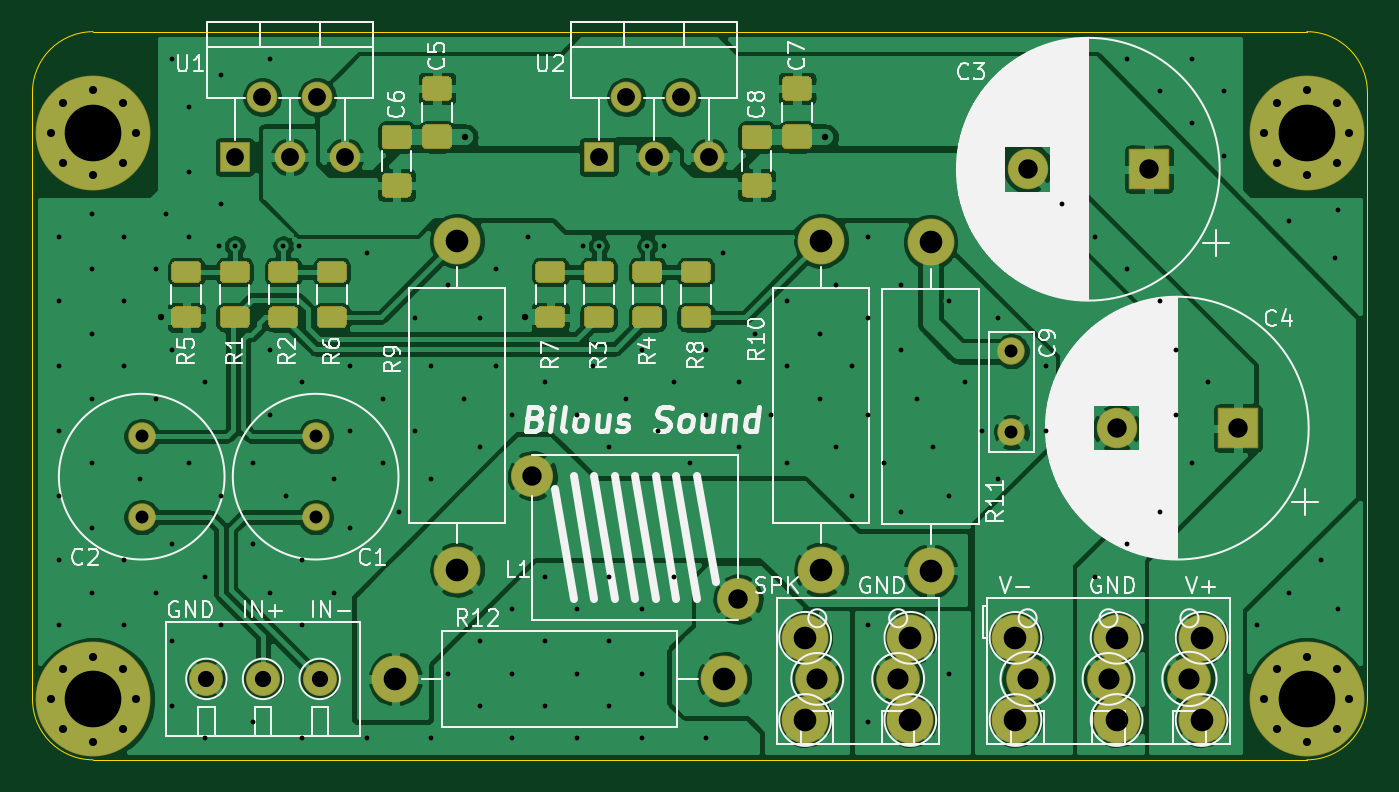
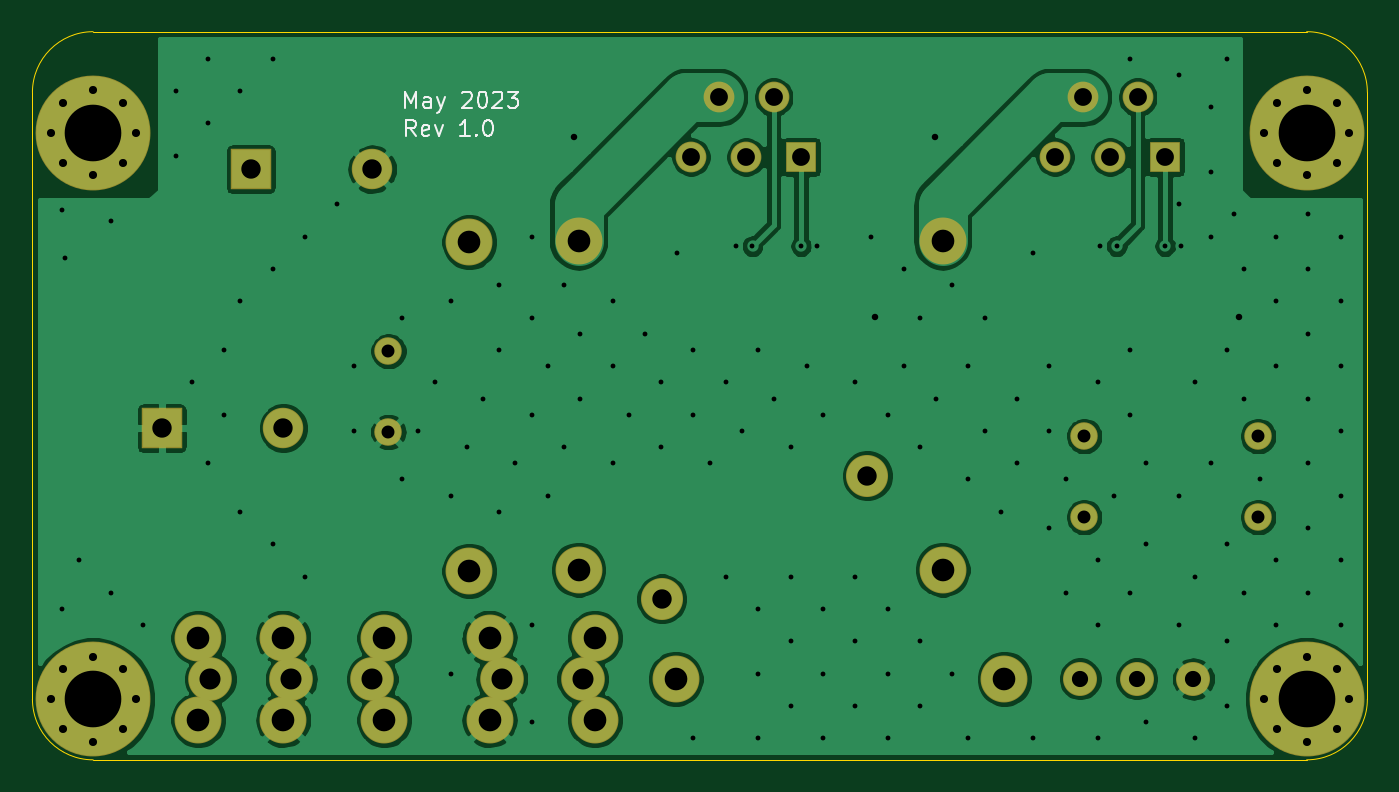
Circuit board: 11 layer files. Board 82.5 x 45.0 mm.
- bottom_copper: LM1875x2_SMD_1206-B_Cu.gbr (100269 bytes)
- bottom_mask: LM1875x2_SMD_1206-B_Mask.gbr (3373 bytes)
- paste: LM1875x2_SMD_1206-B_Paste.gbr (468 bytes)
- bottom_silk: LM1875x2_SMD_1206-B_SilkS.gbr (4193 bytes)
- outline: LM1875x2_SMD_1206-Edge_Cuts.gbr (992 bytes)
- top_copper: LM1875x2_SMD_1206-F_Cu.gbr (189197 bytes)
- top_mask: LM1875x2_SMD_1206-F_Mask.gbr (11635 bytes)
- paste: LM1875x2_SMD_1206-F_Paste.gbr (8730 bytes)
- top_silk: LM1875x2_SMD_1206-F_SilkS.gbr (61661 bytes)
- drill: LM1875x2_SMD_1206-NPTH.drl (287 bytes)
- drill: LM1875x2_SMD_1206-PTH.drl (4512 bytes)

=== bottom_copper: LM1875x2_SMD_1206-B_Cu.gbr (100269 bytes, source omitted) ===
=== bottom_mask: LM1875x2_SMD_1206-B_Mask.gbr ===
%TF.GenerationSoftware,KiCad,Pcbnew,(5.1.6-0)*%
%TF.CreationDate,2023-05-05T19:20:00-07:00*%
%TF.ProjectId,LM1875x2_SMD_1206,4c4d3138-3735-4783-925f-534d445f3132,rev?*%
%TF.SameCoordinates,Original*%
%TF.FileFunction,Soldermask,Bot*%
%TF.FilePolarity,Negative*%
%FSLAX46Y46*%
G04 Gerber Fmt 4.6, Leading zero omitted, Abs format (unit mm)*
G04 Created by KiCad (PCBNEW (5.1.6-0)) date 2023-05-05 19:20:00*
%MOMM*%
%LPD*%
G01*
G04 APERTURE LIST*
%ADD10C,1.700000*%
%ADD11C,2.900000*%
%ADD12C,0.900000*%
%ADD13C,7.100000*%
%ADD14C,2.600000*%
%ADD15O,1.900000X1.900000*%
%ADD16R,1.900000X1.900000*%
%ADD17O,2.900000X2.900000*%
%ADD18C,2.700000*%
%ADD19C,2.100000*%
%ADD20C,2.500000*%
%ADD21R,2.500000X2.500000*%
G04 APERTURE END LIST*
D10*
%TO.C,C9*%
X143000000Y-72250000D03*
X143000000Y-67250000D03*
%TD*%
D11*
%TO.C,J8*%
X149500000Y-84960000D03*
X149500000Y-90040000D03*
%TD*%
%TO.C,J7*%
X130250000Y-84960000D03*
X130250000Y-90040000D03*
%TD*%
%TO.C,J6*%
X143250000Y-84960000D03*
X143250000Y-90040000D03*
%TD*%
%TO.C,J5*%
X136750000Y-84960000D03*
X136750000Y-90040000D03*
%TD*%
%TO.C,J4*%
X154750000Y-84960000D03*
X154750000Y-90040000D03*
%TD*%
D12*
%TO.C,H4*%
X163106155Y-86893845D03*
X161250000Y-86125000D03*
X159393845Y-86893845D03*
X158625000Y-88750000D03*
X159393845Y-90606155D03*
X161250000Y-91375000D03*
X163106155Y-90606155D03*
X163875000Y-88750000D03*
D13*
X161250000Y-88750000D03*
%TD*%
D12*
%TO.C,H3*%
X163106155Y-51893845D03*
X161250000Y-51125000D03*
X159393845Y-51893845D03*
X158625000Y-53750000D03*
X159393845Y-55606155D03*
X161250000Y-56375000D03*
X163106155Y-55606155D03*
X163875000Y-53750000D03*
D13*
X161250000Y-53750000D03*
%TD*%
D12*
%TO.C,H2*%
X88106155Y-51893845D03*
X86250000Y-51125000D03*
X84393845Y-51893845D03*
X83625000Y-53750000D03*
X84393845Y-55606155D03*
X86250000Y-56375000D03*
X88106155Y-55606155D03*
X88875000Y-53750000D03*
D13*
X86250000Y-53750000D03*
%TD*%
D12*
%TO.C,H1*%
X88106155Y-86893845D03*
X86250000Y-86125000D03*
X84393845Y-86893845D03*
X83625000Y-88750000D03*
X84393845Y-90606155D03*
X86250000Y-91375000D03*
X88106155Y-90606155D03*
X88875000Y-88750000D03*
D13*
X86250000Y-88750000D03*
%TD*%
D14*
%TO.C,L1*%
X126100000Y-82560000D03*
X113400000Y-74940000D03*
%TD*%
D15*
%TO.C,U2*%
X124300000Y-55250000D03*
X122600000Y-51550000D03*
X120900000Y-55250000D03*
X119200000Y-51550000D03*
D16*
X117500000Y-55250000D03*
%TD*%
D15*
%TO.C,U1*%
X101800000Y-55250000D03*
X100100000Y-51550000D03*
X98400000Y-55250000D03*
X96700000Y-51550000D03*
D16*
X95000000Y-55250000D03*
%TD*%
D17*
%TO.C,R12*%
X104930000Y-87500000D03*
D11*
X125250000Y-87500000D03*
%TD*%
D17*
%TO.C,R11*%
X138000000Y-80820000D03*
D11*
X138000000Y-60500000D03*
%TD*%
D17*
%TO.C,R10*%
X131250000Y-60430000D03*
D11*
X131250000Y-80750000D03*
%TD*%
D17*
%TO.C,R9*%
X108750000Y-60430000D03*
D11*
X108750000Y-80750000D03*
%TD*%
D18*
%TO.C,J3*%
X154000000Y-87500000D03*
X149000000Y-87500000D03*
X144000000Y-87500000D03*
%TD*%
%TO.C,J2*%
X136000000Y-87500000D03*
X131000000Y-87500000D03*
%TD*%
D19*
%TO.C,J1*%
X100250000Y-87500000D03*
X96750000Y-87500000D03*
X93250000Y-87500000D03*
%TD*%
D20*
%TO.C,C4*%
X149500000Y-72000000D03*
D21*
X157000000Y-72000000D03*
%TD*%
D20*
%TO.C,C3*%
X144000000Y-56000000D03*
D21*
X151500000Y-56000000D03*
%TD*%
D10*
%TO.C,C2*%
X89250000Y-77500000D03*
X89250000Y-72500000D03*
%TD*%
%TO.C,C1*%
X100000000Y-77500000D03*
X100000000Y-72500000D03*
%TD*%
M02*

=== paste: LM1875x2_SMD_1206-B_Paste.gbr ===
%TF.GenerationSoftware,KiCad,Pcbnew,(5.1.6-0)*%
%TF.CreationDate,2023-05-05T19:20:00-07:00*%
%TF.ProjectId,LM1875x2_SMD_1206,4c4d3138-3735-4783-925f-534d445f3132,rev?*%
%TF.SameCoordinates,Original*%
%TF.FileFunction,Paste,Bot*%
%TF.FilePolarity,Positive*%
%FSLAX46Y46*%
G04 Gerber Fmt 4.6, Leading zero omitted, Abs format (unit mm)*
G04 Created by KiCad (PCBNEW (5.1.6-0)) date 2023-05-05 19:20:00*
%MOMM*%
%LPD*%
G01*
G04 APERTURE LIST*
G04 APERTURE END LIST*
M02*

=== bottom_silk: LM1875x2_SMD_1206-B_SilkS.gbr ===
%TF.GenerationSoftware,KiCad,Pcbnew,(5.1.6-0)*%
%TF.CreationDate,2023-05-05T19:20:00-07:00*%
%TF.ProjectId,LM1875x2_SMD_1206,4c4d3138-3735-4783-925f-534d445f3132,rev?*%
%TF.SameCoordinates,Original*%
%TF.FileFunction,Legend,Bot*%
%TF.FilePolarity,Positive*%
%FSLAX46Y46*%
G04 Gerber Fmt 4.6, Leading zero omitted, Abs format (unit mm)*
G04 Created by KiCad (PCBNEW (5.1.6-0)) date 2023-05-05 19:20:00*
%MOMM*%
%LPD*%
G01*
G04 APERTURE LIST*
%ADD10C,0.150000*%
G04 APERTURE END LIST*
D10*
X141321428Y-53952380D02*
X141654761Y-53476190D01*
X141892857Y-53952380D02*
X141892857Y-52952380D01*
X141511904Y-52952380D01*
X141416666Y-53000000D01*
X141369047Y-53047619D01*
X141321428Y-53142857D01*
X141321428Y-53285714D01*
X141369047Y-53380952D01*
X141416666Y-53428571D01*
X141511904Y-53476190D01*
X141892857Y-53476190D01*
X140511904Y-53904761D02*
X140607142Y-53952380D01*
X140797619Y-53952380D01*
X140892857Y-53904761D01*
X140940476Y-53809523D01*
X140940476Y-53428571D01*
X140892857Y-53333333D01*
X140797619Y-53285714D01*
X140607142Y-53285714D01*
X140511904Y-53333333D01*
X140464285Y-53428571D01*
X140464285Y-53523809D01*
X140940476Y-53619047D01*
X140130952Y-53285714D02*
X139892857Y-53952380D01*
X139654761Y-53285714D01*
X137988095Y-53952380D02*
X138559523Y-53952380D01*
X138273809Y-53952380D02*
X138273809Y-52952380D01*
X138369047Y-53095238D01*
X138464285Y-53190476D01*
X138559523Y-53238095D01*
X137559523Y-53857142D02*
X137511904Y-53904761D01*
X137559523Y-53952380D01*
X137607142Y-53904761D01*
X137559523Y-53857142D01*
X137559523Y-53952380D01*
X136892857Y-52952380D02*
X136797619Y-52952380D01*
X136702380Y-53000000D01*
X136654761Y-53047619D01*
X136607142Y-53142857D01*
X136559523Y-53333333D01*
X136559523Y-53571428D01*
X136607142Y-53761904D01*
X136654761Y-53857142D01*
X136702380Y-53904761D01*
X136797619Y-53952380D01*
X136892857Y-53952380D01*
X136988095Y-53904761D01*
X137035714Y-53857142D01*
X137083333Y-53761904D01*
X137130952Y-53571428D01*
X137130952Y-53333333D01*
X137083333Y-53142857D01*
X137035714Y-53047619D01*
X136988095Y-53000000D01*
X136892857Y-52952380D01*
X141952380Y-52202380D02*
X141952380Y-51202380D01*
X141619047Y-51916666D01*
X141285714Y-51202380D01*
X141285714Y-52202380D01*
X140380952Y-52202380D02*
X140380952Y-51678571D01*
X140428571Y-51583333D01*
X140523809Y-51535714D01*
X140714285Y-51535714D01*
X140809523Y-51583333D01*
X140380952Y-52154761D02*
X140476190Y-52202380D01*
X140714285Y-52202380D01*
X140809523Y-52154761D01*
X140857142Y-52059523D01*
X140857142Y-51964285D01*
X140809523Y-51869047D01*
X140714285Y-51821428D01*
X140476190Y-51821428D01*
X140380952Y-51773809D01*
X140000000Y-51535714D02*
X139761904Y-52202380D01*
X139523809Y-51535714D02*
X139761904Y-52202380D01*
X139857142Y-52440476D01*
X139904761Y-52488095D01*
X140000000Y-52535714D01*
X138428571Y-51297619D02*
X138380952Y-51250000D01*
X138285714Y-51202380D01*
X138047619Y-51202380D01*
X137952380Y-51250000D01*
X137904761Y-51297619D01*
X137857142Y-51392857D01*
X137857142Y-51488095D01*
X137904761Y-51630952D01*
X138476190Y-52202380D01*
X137857142Y-52202380D01*
X137238095Y-51202380D02*
X137142857Y-51202380D01*
X137047619Y-51250000D01*
X137000000Y-51297619D01*
X136952380Y-51392857D01*
X136904761Y-51583333D01*
X136904761Y-51821428D01*
X136952380Y-52011904D01*
X137000000Y-52107142D01*
X137047619Y-52154761D01*
X137142857Y-52202380D01*
X137238095Y-52202380D01*
X137333333Y-52154761D01*
X137380952Y-52107142D01*
X137428571Y-52011904D01*
X137476190Y-51821428D01*
X137476190Y-51583333D01*
X137428571Y-51392857D01*
X137380952Y-51297619D01*
X137333333Y-51250000D01*
X137238095Y-51202380D01*
X136523809Y-51297619D02*
X136476190Y-51250000D01*
X136380952Y-51202380D01*
X136142857Y-51202380D01*
X136047619Y-51250000D01*
X136000000Y-51297619D01*
X135952380Y-51392857D01*
X135952380Y-51488095D01*
X136000000Y-51630952D01*
X136571428Y-52202380D01*
X135952380Y-52202380D01*
X135619047Y-51202380D02*
X135000000Y-51202380D01*
X135333333Y-51583333D01*
X135190476Y-51583333D01*
X135095238Y-51630952D01*
X135047619Y-51678571D01*
X135000000Y-51773809D01*
X135000000Y-52011904D01*
X135047619Y-52107142D01*
X135095238Y-52154761D01*
X135190476Y-52202380D01*
X135476190Y-52202380D01*
X135571428Y-52154761D01*
X135619047Y-52107142D01*
M02*

=== outline: LM1875x2_SMD_1206-Edge_Cuts.gbr ===
%TF.GenerationSoftware,KiCad,Pcbnew,(5.1.6-0)*%
%TF.CreationDate,2023-05-05T19:20:00-07:00*%
%TF.ProjectId,LM1875x2_SMD_1206,4c4d3138-3735-4783-925f-534d445f3132,rev?*%
%TF.SameCoordinates,Original*%
%TF.FileFunction,Profile,NP*%
%FSLAX46Y46*%
G04 Gerber Fmt 4.6, Leading zero omitted, Abs format (unit mm)*
G04 Created by KiCad (PCBNEW (5.1.6-0)) date 2023-05-05 19:20:00*
%MOMM*%
%LPD*%
G01*
G04 APERTURE LIST*
%TA.AperFunction,Profile*%
%ADD10C,0.050000*%
%TD*%
G04 APERTURE END LIST*
D10*
X82500000Y-51250000D02*
G75*
G02*
X86250000Y-47500000I3750000J0D01*
G01*
X86250000Y-92500000D02*
G75*
G02*
X82500000Y-88750000I0J3750000D01*
G01*
X165000000Y-88750000D02*
G75*
G02*
X161250000Y-92500000I-3750000J0D01*
G01*
X161250000Y-47500000D02*
G75*
G02*
X165000000Y-51250000I0J-3750000D01*
G01*
X165000000Y-88750000D02*
X165000000Y-51250000D01*
X86250000Y-92500000D02*
X161250000Y-92500000D01*
X82500000Y-51250000D02*
X82500000Y-88750000D01*
X161250000Y-47500000D02*
X86250000Y-47500000D01*
M02*

=== top_copper: LM1875x2_SMD_1206-F_Cu.gbr (189197 bytes, source omitted) ===
=== top_mask: LM1875x2_SMD_1206-F_Mask.gbr (11635 bytes, source omitted) ===
=== paste: LM1875x2_SMD_1206-F_Paste.gbr (8730 bytes, source omitted) ===
=== top_silk: LM1875x2_SMD_1206-F_SilkS.gbr (61661 bytes, source omitted) ===
=== drill: LM1875x2_SMD_1206-NPTH.drl ===
M48
; DRILL file {KiCad (5.1.6-0)} date Friday, May 05, 2023 at 07:20:03 PM
; FORMAT={-:-/ absolute / inch / decimal}
; #@! TF.CreationDate,2023-05-05T19:20:03-07:00
; #@! TF.GenerationSoftware,Kicad,Pcbnew,(5.1.6-0)
; #@! TF.FileFunction,NonPlated,1,2,NPTH
FMAT,2
INCH
%
G90
G05
T0
M30

=== drill: LM1875x2_SMD_1206-PTH.drl ===
M48
; DRILL file {KiCad (5.1.6-0)} date Friday, May 05, 2023 at 07:20:03 PM
; FORMAT={-:-/ absolute / inch / decimal}
; #@! TF.CreationDate,2023-05-05T19:20:03-07:00
; #@! TF.GenerationSoftware,Kicad,Pcbnew,(5.1.6-0)
; #@! TF.FileFunction,Plated,1,2,PTH
FMAT,2
INCH
T1C0.0118
T2C0.0157
T3C0.0197
T4C0.0315
T5C0.0394
T6C0.0433
T7C0.0472
T8C0.0512
T9C0.0551
T10C0.1378
%
G90
G05
T1
X3.313Y-2.369
X3.313Y-2.5265
X3.313Y-2.684
X3.313Y-2.8414
X3.313Y-2.9989
X3.313Y-3.1564
X3.313Y-3.3139
X3.3918Y-2.313
X3.3918Y-2.4477
X3.3918Y-2.6052
X3.3918Y-2.7627
X3.3918Y-2.9202
X3.3918Y-3.0777
X3.3918Y-3.2351
X3.4705Y-2.369
X3.4705Y-2.5265
X3.4705Y-2.684
X3.4705Y-3.1564
X3.4705Y-3.3139
X3.5099Y-2.9595
X3.5493Y-2.4477
X3.5493Y-2.7627
X3.5493Y-3.2351
X3.5728Y-2.313
X3.5886Y-1.9359
X3.5886Y-2.6446
X3.5886Y-3.117
X3.5886Y-3.3532
X3.5886Y-3.5107
X3.628Y-2.054
X3.628Y-2.2115
X3.628Y-2.369
X3.628Y-2.9202
X3.6674Y-2.7233
X3.6674Y-3.1958
X3.6674Y-3.5895
X3.7008Y-2.3917
X3.7067Y-1.9753
X3.7067Y-2.2903
X3.7067Y-2.9989
X3.7067Y-3.3139
X3.7402Y-2.3917
X3.7855Y-2.9202
X3.7855Y-3.117
X3.7855Y-3.5501
X3.8249Y-1.9359
X3.8249Y-2.6446
X3.8249Y-2.8021
X3.8249Y-3.2351
X3.8583Y-2.3917
X3.8642Y-2.9989
X3.8976Y-2.3917
X3.9036Y-2.7233
X3.9036Y-3.1564
X3.9036Y-3.3139
X3.9036Y-3.5895
X3.9823Y-2.9595
X3.9823Y-3.2351
X4.0217Y-2.684
X4.0217Y-2.8414
X4.0217Y-3.0777
X4.0611Y-2.4084
X4.0611Y-3.5895
X4.1004Y-2.7627
X4.1004Y-2.9202
X4.1398Y-3.0383
X4.1792Y-2.5658
X4.1792Y-2.8414
X4.2186Y-2.684
X4.2186Y-2.9595
X4.2186Y-3.5895
X4.2579Y-2.4871
X4.2579Y-3.432
X4.2973Y-2.7627
X4.3367Y-2.5658
X4.3367Y-2.8808
X4.3367Y-3.3532
X4.3367Y-3.5107
X4.376Y-2.4477
X4.376Y-2.684
X4.4154Y-2.8021
X4.4154Y-3.2745
X4.4154Y-3.432
X4.4154Y-3.5895
X4.4548Y-2.369
X4.4941Y-2.7233
X4.4941Y-3.1958
X4.4941Y-3.3532
X4.4941Y-3.5107
X4.5729Y-2.8021
X4.5729Y-3.2745
X4.5729Y-3.432
X4.5729Y-3.5895
X4.5866Y-2.3917
X4.6123Y-2.684
X4.626Y-2.3917
X4.6516Y-2.8808
X4.6516Y-3.1958
X4.6516Y-3.3532
X4.6516Y-3.5107
X4.691Y-2.7627
X4.7304Y-2.6446
X4.7304Y-3.2745
X4.7304Y-3.432
X4.7304Y-3.5895
X4.7441Y-2.3917
X4.7697Y-2.8414
X4.7835Y-2.3917
X4.8091Y-2.7233
X4.8091Y-3.1958
X4.8485Y-2.9202
X4.8878Y-2.6446
X4.8878Y-2.8021
X4.8878Y-3.5895
X4.9272Y-2.4084
X4.9666Y-2.7233
X4.9666Y-2.8808
X5.006Y-2.6052
X5.0453Y-2.8021
X5.0847Y-2.5265
X5.0847Y-2.684
X5.0847Y-2.9202
X5.1634Y-2.6052
X5.1634Y-2.7627
X5.2028Y-2.4871
X5.2028Y-2.8808
X5.2422Y-2.684
X5.2422Y-2.9989
X5.2815Y-2.369
X5.2815Y-2.5658
X5.2815Y-2.8021
X5.2815Y-3.3139
X5.2815Y-3.5501
X5.3209Y-2.9202
X5.3603Y-2.4871
X5.3603Y-2.6446
X5.3603Y-3.0383
X5.3997Y-2.7627
X5.439Y-2.8808
X5.4784Y-2.5265
X5.4784Y-2.9989
X5.4784Y-3.432
X5.5178Y-2.7233
X5.5571Y-2.8414
X5.5965Y-2.5658
X5.5965Y-2.9595
X5.7146Y-2.684
X5.7146Y-2.8414
X5.754Y-2.2903
X5.8327Y-2.369
X5.8327Y-3.1958
X5.9115Y-1.9359
X5.9115Y-2.4477
X5.9115Y-3.117
X5.9902Y-2.0147
X5.9902Y-2.5265
X5.9902Y-3.0383
X6.0296Y-2.6446
X6.0296Y-2.8021
X6.0689Y-1.9359
X6.0689Y-2.0934
X6.0689Y-2.9202
X6.1083Y-2.7233
X6.1477Y-2.0147
X6.1477Y-2.1721
X6.2264Y-3.3139
X6.3052Y-2.3296
X6.3052Y-3.2351
X6.3839Y-3.1564
X6.4173Y-2.4213
X6.4233Y-2.3031
X6.4233Y-3.2745
T2
X3.56Y-2.565
X4.3012Y-2.126
X4.4459Y-2.565
X5.1772Y-2.126
T3
X6.2451Y-2.1161
X6.2753Y-2.0431
X6.2753Y-2.1892
X6.3484Y-2.0128
X6.3484Y-2.2195
X6.4215Y-2.0431
X6.4215Y-2.1892
X6.4518Y-2.1161
X3.2923Y-2.1161
X3.3226Y-2.0431
X3.3226Y-2.1892
X3.3957Y-2.0128
X3.3957Y-2.2195
X3.4687Y-2.0431
X3.4687Y-2.1892
X3.499Y-2.1161
X3.2923Y-3.4941
X3.3226Y-3.421
X3.3226Y-3.5672
X3.3957Y-3.3907
X3.3957Y-3.5974
X3.4687Y-3.421
X3.4687Y-3.5672
X3.499Y-3.4941
X6.2451Y-3.4941
X6.2753Y-3.421
X6.2753Y-3.5672
X6.3484Y-3.3907
X6.3484Y-3.5974
X6.4215Y-3.421
X6.4215Y-3.5672
X6.4518Y-3.4941
T4
X5.6299Y-2.6476
X5.6299Y-2.8445
X3.5138Y-2.8543
X3.5138Y-3.0512
X3.937Y-2.8543
X3.937Y-3.0512
T5
X3.6713Y-3.4449
X3.8091Y-3.4449
X3.9469Y-3.4449
T6
X3.7402Y-2.1752
X3.8071Y-2.0295
X3.874Y-2.1752
X3.9409Y-2.0295
X4.0079Y-2.1752
X4.626Y-2.1752
X4.6929Y-2.0295
X4.7598Y-2.1752
X4.8268Y-2.0295
X4.8937Y-2.1752
T7
X5.6693Y-2.2047
X5.9646Y-2.2047
X4.4646Y-2.9504
X4.9646Y-3.2504
X5.8858Y-2.8346
X6.1811Y-2.8346
T8
X5.6693Y-3.4449
X5.8661Y-3.4449
X6.063Y-3.4449
X5.1575Y-3.4449
X5.3543Y-3.4449
T9
X5.8858Y-3.3449
X5.8858Y-3.5449
X6.0925Y-3.3449
X6.0925Y-3.5449
X5.3839Y-3.3449
X5.3839Y-3.5449
X4.1311Y-3.4449
X4.9311Y-3.4449
X5.1673Y-2.3791
X5.1673Y-3.1791
X5.4331Y-2.3819
X5.4331Y-3.1819
X5.128Y-3.3449
X5.128Y-3.5449
X5.6398Y-3.3449
X5.6398Y-3.5449
X4.2815Y-2.3791
X4.2815Y-3.1791
T10
X3.3957Y-2.1161
X3.3957Y-3.4941
X6.3484Y-3.4941
X6.3484Y-2.1161
T0
M30

